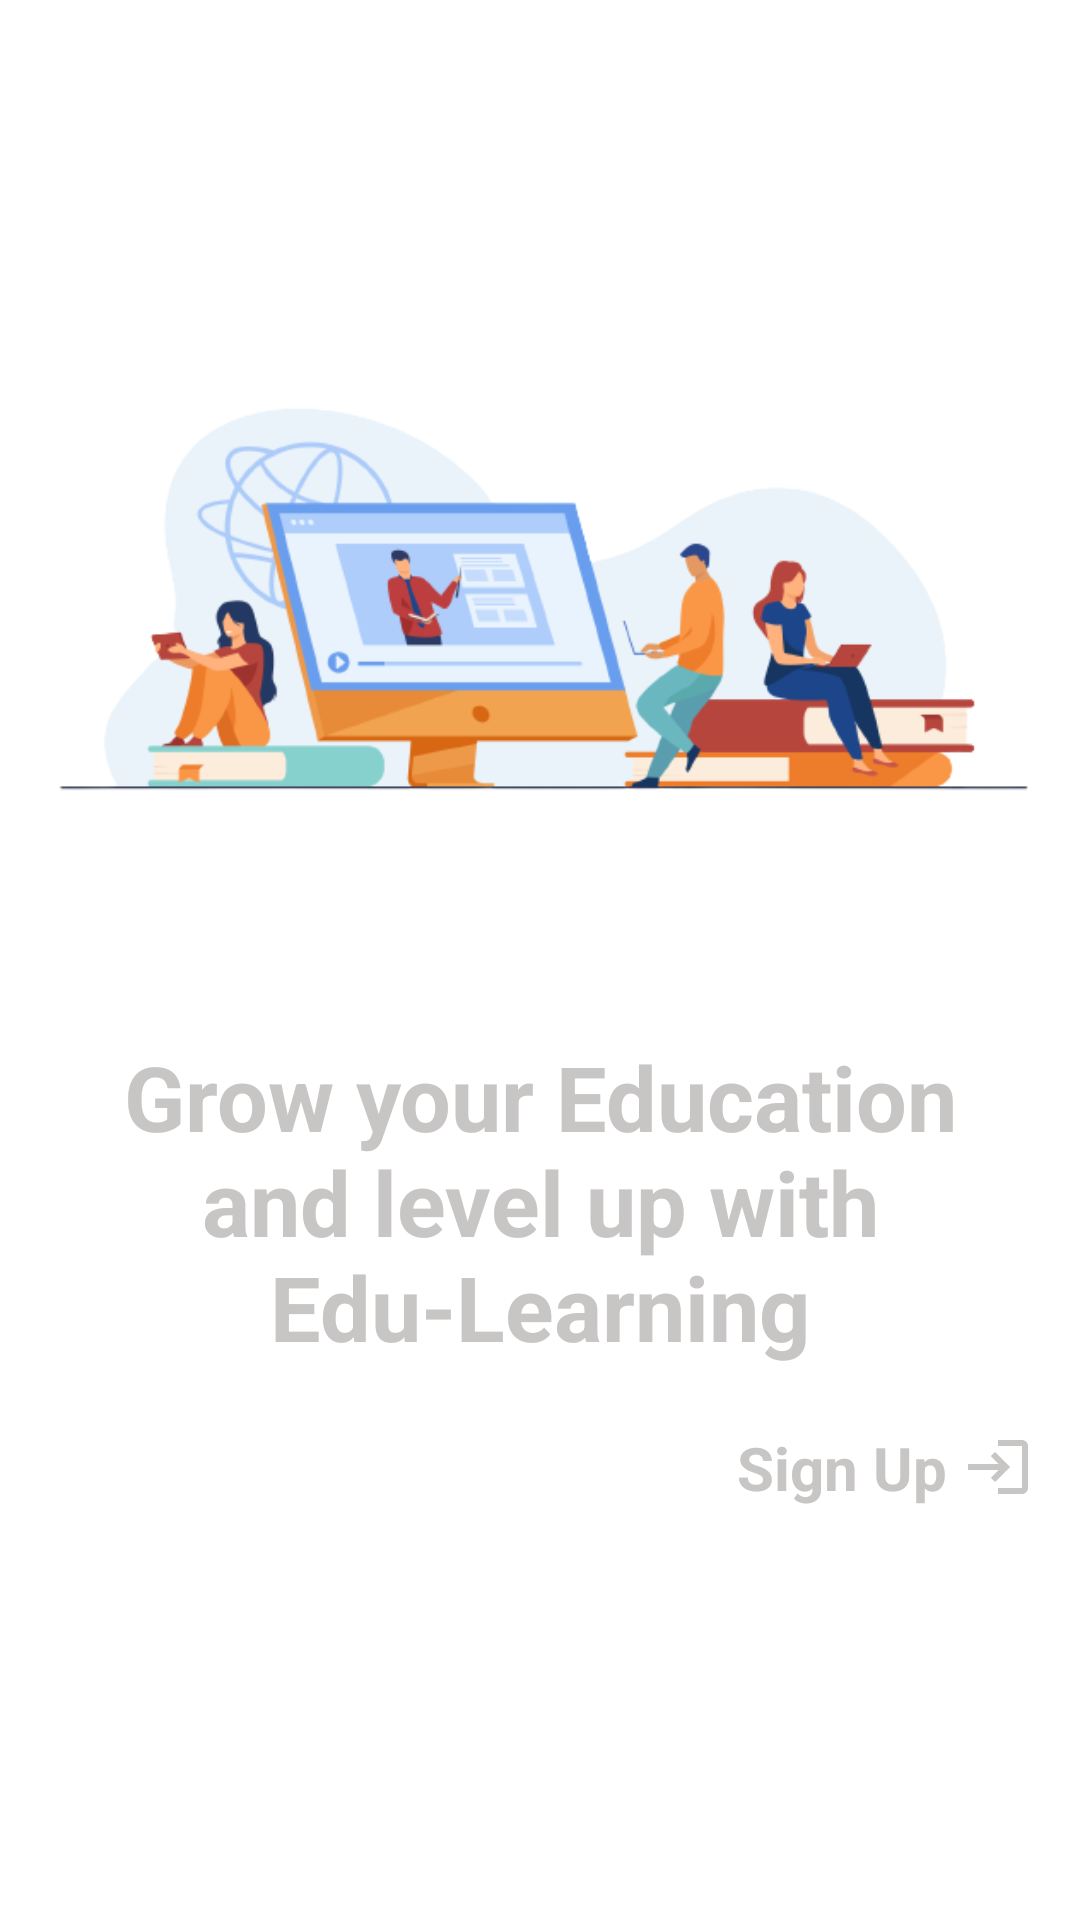

Here is an Android app screen rendered from its layout file. Give the layout XML and the strings, colors and styles it references.
<!-- AndroidManifest.xml: application theme Theme.EduLearning -->
<!-- res/layout/activity_main.xml -->
<?xml version="1.0" encoding="utf-8"?>
<androidx.constraintlayout.widget.ConstraintLayout
    xmlns:android="http://schemas.android.com/apk/res/android"
    xmlns:app="http://schemas.android.com/apk/res-auto"
    xmlns:tools="http://schemas.android.com/tools"
    android:layout_width="match_parent"
    android:layout_height="match_parent"
    tools:context=".MainActivity"
    android:background="@drawable/red_gradient_background">


    <ImageView
        android:id="@+id/imageView2"
        android:layout_width="wrap_content"
        android:layout_height="wrap_content"
        app:layout_constraintEnd_toEndOf="parent"
        app:layout_constraintStart_toStartOf="parent"
        app:layout_constraintTop_toTopOf="parent"
        app:srcCompat="@drawable/students_with_laptops" />

    <TextView
        android:id="@+id/textView"
        android:layout_width="match_parent"
        android:layout_height="wrap_content"
        android:gravity="center_horizontal"
        android:text="Grow your Education and level up with Edu-Learning"
        android:textStyle="bold"
        android:textSize="30sp"
        android:layout_marginTop="-50dp"
        android:layout_marginStart="30dp"
        android:layout_marginEnd="30dp"
        android:textColor="@color/light_grey"
        app:layout_constraintEnd_toEndOf="parent"
        app:layout_constraintStart_toStartOf="parent"
        app:layout_constraintTop_toBottomOf="@+id/imageView2" />

    <TextView
        android:id="@+id/tvSignUp"
        android:layout_width="wrap_content"
        android:layout_height="wrap_content"
        android:layout_marginTop="20dp"
        android:text="Sign Up"
        android:textColor="@color/light_grey"
        android:textSize="20sp"
        android:textStyle="bold"
        android:layout_marginStart="230dp"
        app:layout_constraintEnd_toEndOf="parent"
        app:layout_constraintStart_toStartOf="parent"
        app:layout_constraintTop_toBottomOf="@+id/textView"
        android:drawablePadding="5dp"
        app:drawableEndCompat="@drawable/sign_up" />


    <LinearLayout
        android:id="@+id/linLayLogin"
        android:layout_width="match_parent"
        android:layout_height="wrap_content"
        android:orientation="horizontal"
        android:layout_marginStart="20dp"
        android:layout_marginEnd="20dp"
        app:layout_constraintEnd_toEndOf="parent"
        app:layout_constraintStart_toStartOf="parent"
        app:layout_constraintTop_toBottomOf="@+id/tvSignUp"
        android:visibility="gone">

        <TextView
            android:id="@+id/tvSignIn"
            android:layout_width="wrap_content"
            android:layout_height="wrap_content"
            android:text="Login"
            android:textSize="20sp"
            android:textStyle="bold"
            android:textColor="@color/light_grey"/>

    </LinearLayout>



</androidx.constraintlayout.widget.ConstraintLayout>
<!-- resources referenced by this layout -->
<resources>
  <color name="light_grey">#C8C5C5</color>
  <!-- drawable sign_up (drawable) -->
  <vector xmlns:android="http://schemas.android.com/apk/res/android"
      android:width="24dp"
      android:height="24dp"
      android:viewportWidth="24"
      android:viewportHeight="24"
      android:tint="@color/light_grey">
    <path
        android:fillColor="@android:color/white"
        android:pathData="M11,7L9.6,8.4l2.6,2.6H2v2h10.2l-2.6,2.6L11,17l5,-5L11,7zM20,19h-8v2h8c1.1,0 2,-0.9 2,-2V5c0,-1.1 -0.9,-2 -2,-2h-8v2h8V19z"/>
  </vector>
  <!-- drawable students_with_laptops: png bitmap (drawable-v24, 47360 bytes) -->
  <style name="Theme.EduLearning" parent="Theme.MaterialComponents.DayNight.NoActionBar">
          
          <item name="colorPrimary">@color/dark_red</item>
          <item name="colorPrimaryVariant">@color/darker_red</item> //top with time
          <item name="colorOnPrimary">@color/white</item>
          
          <item name="colorSecondary">@color/teal_200</item>
          <item name="colorSecondaryVariant">@color/teal_700</item>
          <item name="colorOnSecondary">@color/dark_red</item>
          
          <item name="android:statusBarColor" tools:targetApi="l">?attr/colorPrimaryVariant</item>
          
      </style>
  <color name="dark_red">#C71717</color>
  <color name="darker_red">#830505</color>
  <color name="white">#FFFFFFFF</color>
  <color name="teal_200">#FF03DAC5</color>
  <color name="teal_700">#FF018786</color>
</resources>
